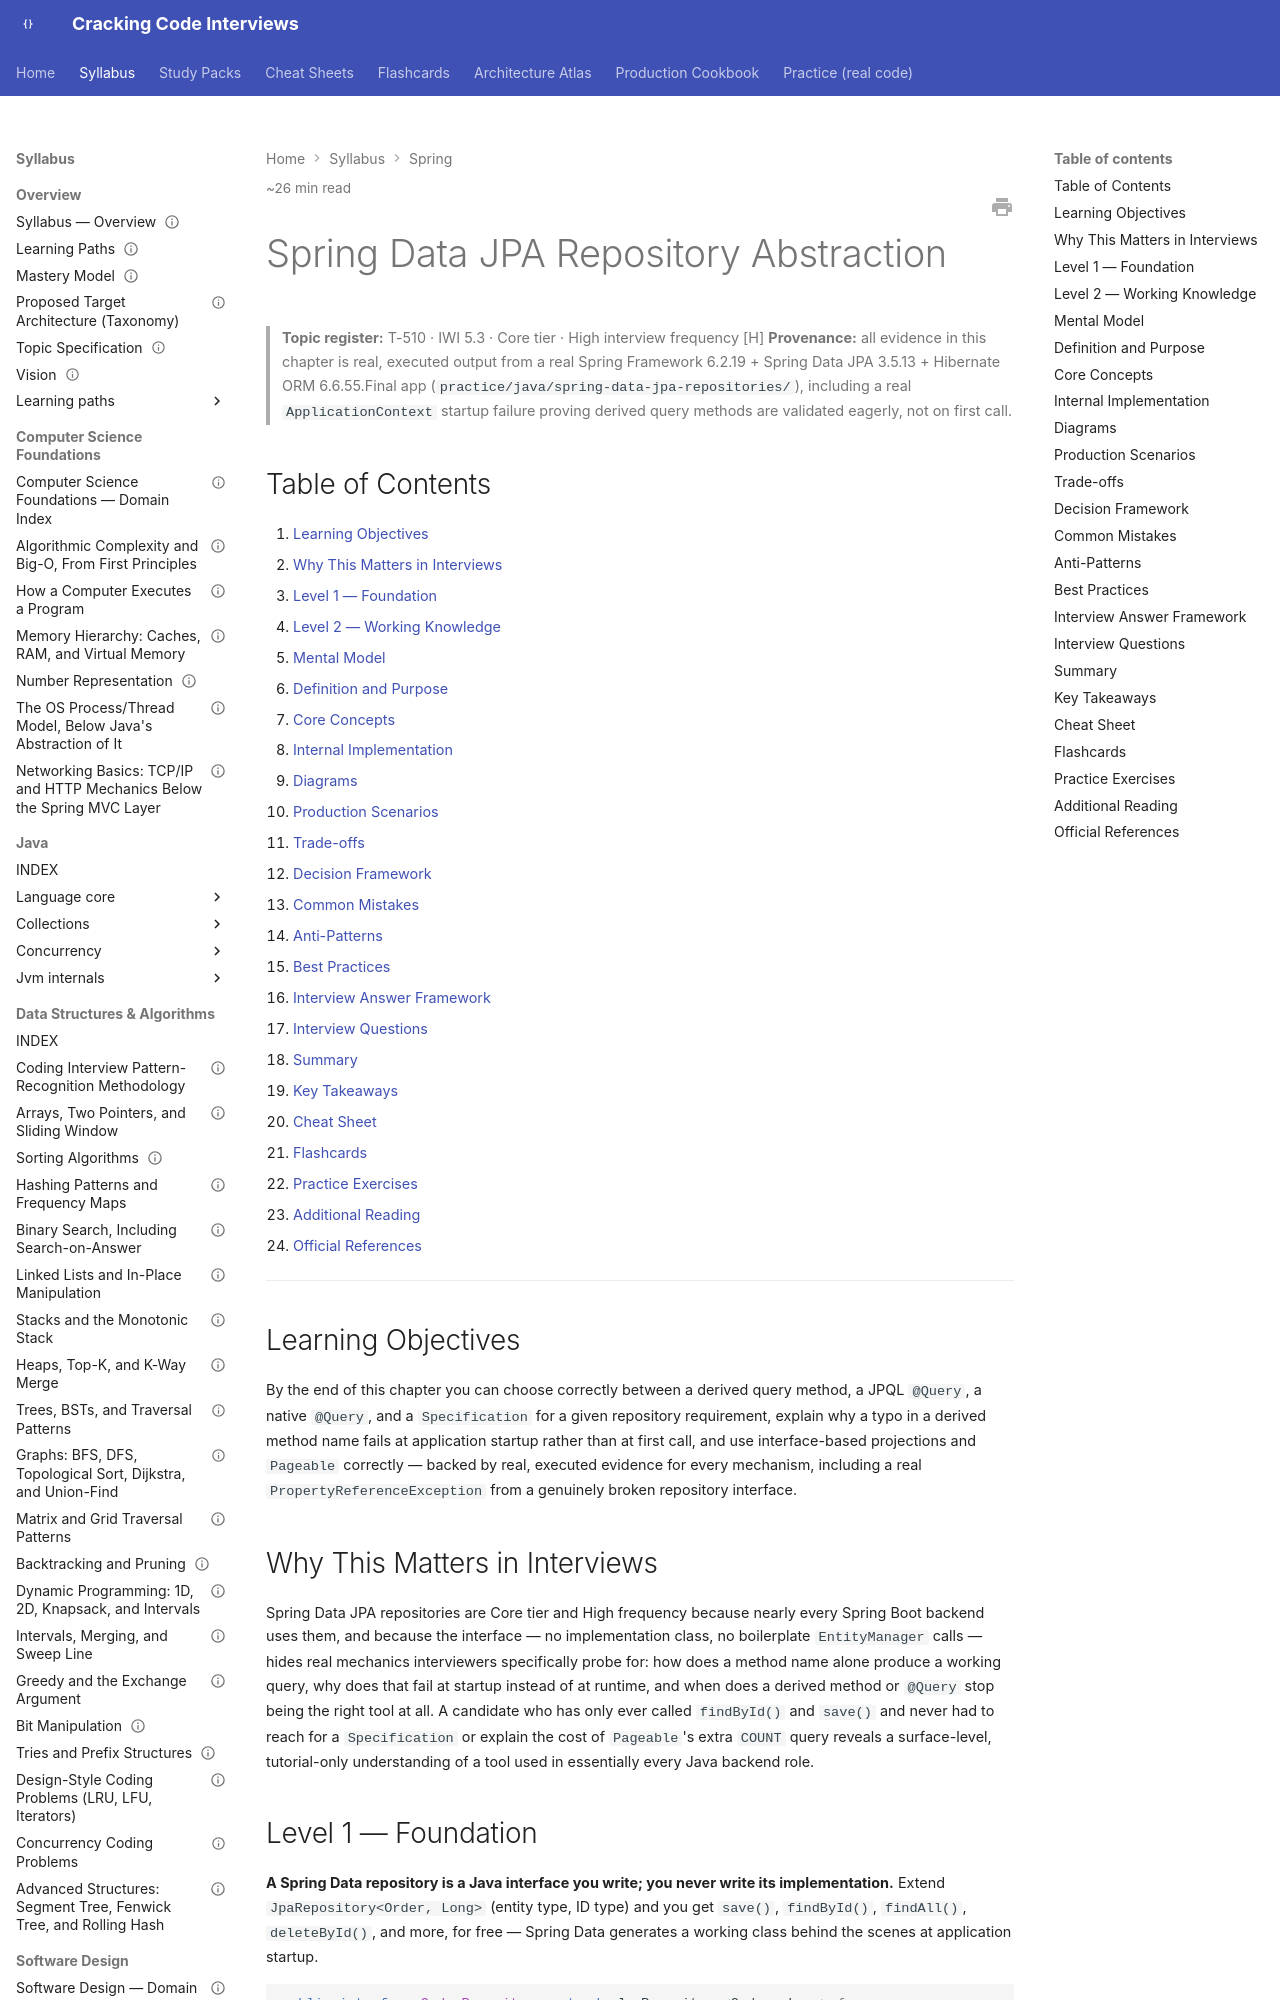

repository: JuanMelendres/cracking-code-interviews · page: syllabus/05-spring/spring-data-jpa-repository-abstraction/index.html · generator: mkdocs

---
title: Spring Data JPA Repository Abstraction
slug: spring-data-jpa-repository-abstraction
document_type: handbook-chapter
domain: 05-spring
status: canonical
version: 1.0
last_updated: 2026-09-11
difficulty:
  - intermediate
target_levels:
  - mid
  - senior
  - staff
estimated_reading_minutes: 26
topic_id: T-510
mastery_levels_covered: [L1, L2, L3, L4]
prerequisites:
  - spring-mvc-fundamentals.md
  - ../06-databases/jpa-entity-lifecycle-and-the-n1-problem.md
related:
  - bean-validation-and-global-exception-handling.md
  - ../06-databases/jpa-entity-lifecycle-and-the-n1-problem.md
  - ../06-databases/query-planning-and-explain-analyze.md
official_references:
  - https://docs.spring.io/spring-data/jpa/reference/jpa/query-methods.html
  - https://docs.spring.io/spring-data/jpa/reference/jpa/specifications.html
---

# Spring Data JPA Repository Abstraction

> **Topic register:** T-510 · IWI 5.3 · Core tier · High interview frequency [H]
> **Provenance:** all evidence in this chapter is real, executed output from a real Spring Framework
> 6.2.19 + Spring Data JPA 3.5.13 + Hibernate ORM 6.6.55.Final app
> (`practice/java/spring-data-jpa-repositories/`), including a real `ApplicationContext` startup
> failure proving derived query methods are validated eagerly, not on first call.

## Table of Contents

1. [Learning Objectives](#learning-objectives)
2. [Why This Matters in Interviews](#why-this-matters-in-interviews)
3. [Level 1 — Foundation](#level-1-foundation)
4. [Level 2 — Working Knowledge](#level-2-working-knowledge)
5. [Mental Model](#mental-model)
6. [Definition and Purpose](#definition-and-purpose)
7. [Core Concepts](#core-concepts)
8. [Internal Implementation](#internal-implementation)
9. [Diagrams](#diagrams)
10. [Production Scenarios](#production-scenarios)
11. [Trade-offs](#trade-offs)
12. [Decision Framework](#decision-framework)
13. [Common Mistakes](#common-mistakes)
14. [Anti-Patterns](#anti-patterns)
15. [Best Practices](#best-practices)
16. [Interview Answer Framework](#interview-answer-framework)
17. [Interview Questions](#interview-questions)
18. [Summary](#summary)
19. [Key Takeaways](#key-takeaways)
20. [Cheat Sheet](#cheat-sheet)
21. [Flashcards](#flashcards)
22. [Practice Exercises](#practice-exercises)
23. [Additional Reading](#additional-reading)
24. [Official References](#official-references)

---

## Learning Objectives

By the end of this chapter you can choose correctly between a derived query method, a JPQL `@Query`, a native `@Query`, and a `Specification` for a given repository requirement, explain why a typo in a derived method name fails at application startup rather than at first call, and use interface-based projections and `Pageable` correctly — backed by real, executed evidence for every mechanism, including a real `PropertyReferenceException` from a genuinely broken repository interface.

## Why This Matters in Interviews

Spring Data JPA repositories are Core tier and High frequency because nearly every Spring Boot backend uses them, and because the interface — no implementation class, no boilerplate `EntityManager` calls — hides real mechanics interviewers specifically probe for: how does a method name alone produce a working query, why does that fail at startup instead of at runtime, and when does a derived method or `@Query` stop being the right tool at all. A candidate who has only ever called `findById()` and `save()` and never had to reach for a `Specification` or explain the cost of `Pageable`'s extra `COUNT` query reveals a surface-level, tutorial-only understanding of a tool used in essentially every Java backend role.

## Level 1 — Foundation

**A Spring Data repository is a Java interface you write; you never write its implementation.** Extend `JpaRepository<Order, Long>` (entity type, ID type) and you get `save()`, `findById()`, `findAll()`, `deleteById()`, and more, for free — Spring Data generates a working class behind the scenes at application startup.

```java
public interface OrderRepository extends JpaRepository<Order, Long> {
    List<Order> findByStatus(OrderStatus status); // you write only this line
}
```

**That one extra line — `findByStatus` — is enough for Spring Data to build a real, working query.** It reads the method name as a small grammar: `findBy` + a property name (`Status`) that must exist on `Order`. No JPQL, no SQL, no annotation needed for a simple case like this.
